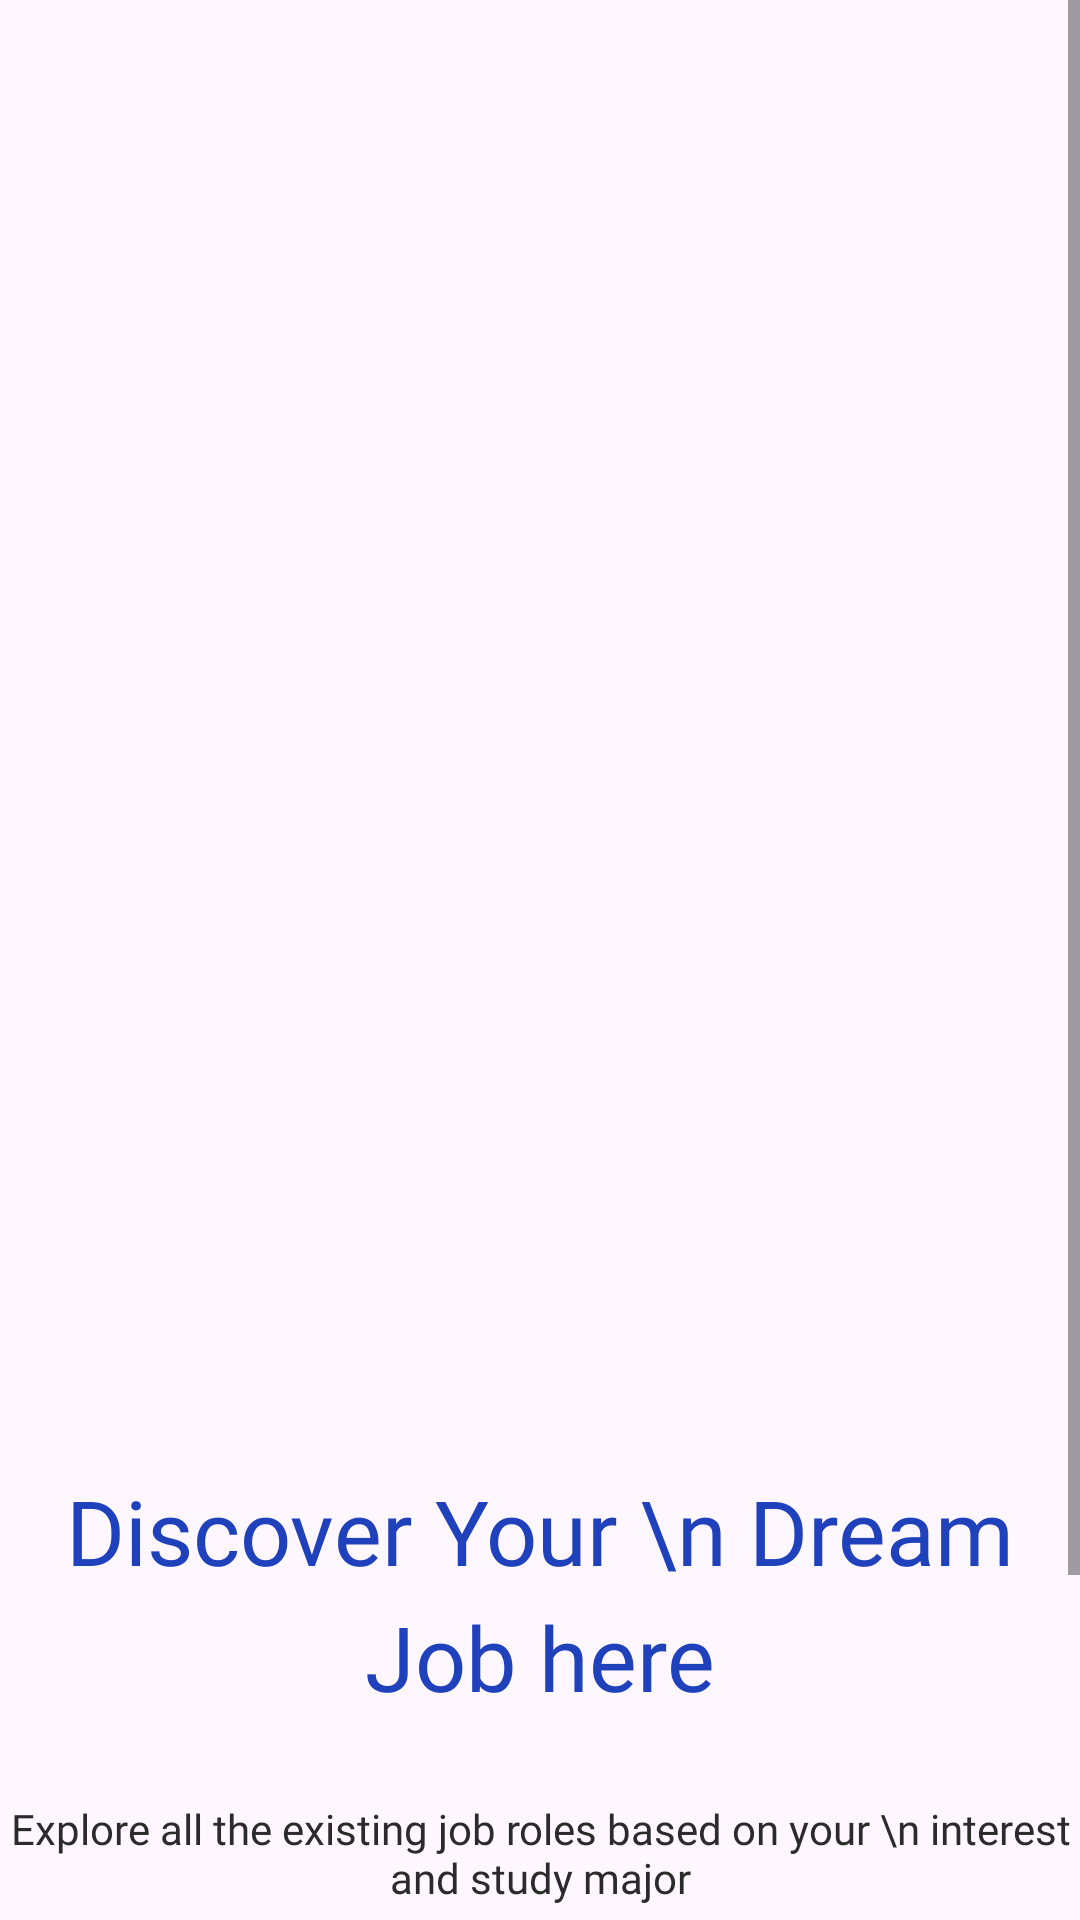

Android layout source for this screen:
<!-- AndroidManifest.xml: application theme Theme.Search_job_task -->
<!-- res/layout/fragment_welcome_screen.xml -->
<?xml version="1.0" encoding="utf-8"?>
<FrameLayout xmlns:android="http://schemas.android.com/apk/res/android"

    xmlns:tools="http://schemas.android.com/tools"
    android:layout_width="match_parent"
    android:layout_height="match_parent"
    xmlns:app="http://schemas.android.com/apk/res-auto"
    tools:context=".WelcomeScreen"
    android:id="@+id/welcome_screen"

>
    <ScrollView

        android:layout_width="match_parent"
        android:layout_height="match_parent"
        android:fillViewport="true"
        android:scrollbars="vertical">

    <androidx.constraintlayout.widget.ConstraintLayout
        android:id="@+id/main"
        android:layout_width="match_parent"
        android:layout_height="match_parent"
        android:paddingBottom="20dp"

       >


    <ImageView
        android:id="@+id/welcome_image"
        android:layout_width="match_parent"
        android:layout_height="422dp"
        app:layout_constraintEnd_toEndOf="parent"
        app:layout_constraintStart_toStartOf="parent"
        app:layout_constraintTop_toTopOf="parent"

        android:layout_marginHorizontal="30dp"

        app:srcCompat="@drawable/welcome"


        />

    <TextView
        android:id="@+id/welcome_heading"
        android:layout_width="wrap_content"
        android:layout_height="wrap_content"
        android:text="Discover Your \n Dream Job here"
        android:textAlignment="center"
        android:textColor="#1f41bb"
        android:textSize="30sp"
        android:layout_marginTop="490dp"
        android:fontFamily="@font/semibold"
        app:layout_constraintEnd_toEndOf="parent"
        app:layout_constraintStart_toStartOf="parent"
        app:layout_constraintTop_toTopOf="parent"
        android:lineHeight="42sp"
        />


    <TextView
        android:id="@+id/welcome_text"
        android:layout_width="match_parent"
        android:layout_height="wrap_content"
        android:text="Explore all the existing job roles based on your \n interest and study major"
        android:textAlignment="center"
        android:textColor="#2b2b2b"
        android:textSize="14sp"
        android:fontFamily="@font/light"
        app:layout_constraintEnd_toEndOf="parent"
        app:layout_constraintStart_toStartOf="parent"
        app:layout_constraintTop_toTopOf="parent"
        android:layout_marginTop="600dp"

        />

    <Button
        android:id="@+id/welcome_login"
        android:layout_width="140dp"
        android:layout_height="60dp"
        android:layout_marginTop="700dp"
        android:backgroundTint="#1f41bb"
        android:text="Login"
        app:cornerRadius="13sp"
        app:layout_constraintEnd_toStartOf="@+id/welcome_reg"
        app:layout_constraintStart_toStartOf="parent"
        app:layout_constraintTop_toTopOf="parent"
        android:textSize="15sp"
        app:layout_constraintHorizontal_chainStyle="packed"
        android:fontFamily="@font/semibold"

        />


    <Button
        android:id="@+id/welcome_reg"
        android:layout_width="140dp"
        android:layout_height="60dp"
        android:text="Register"
        android:textColor="#000000"
        android:backgroundTint="#ffffff"
        app:layout_constraintEnd_toEndOf="parent"
        app:layout_constraintStart_toEndOf="@+id/welcome_login"
        app:layout_constraintTop_toTopOf="parent"
        android:layout_marginTop="700dp"
        android:layout_marginStart="15dp"
        app:cornerRadius="13sp"
        android:textStyle="bold"
        android:textSize="15sp"
        app:layout_constraintHorizontal_chainStyle="packed"
        android:fontFamily="@font/semibold"


        />
    </androidx.constraintlayout.widget.ConstraintLayout>

    </ScrollView>
</FrameLayout>
<!-- resources referenced by this layout -->
<resources>
  <style name="Theme.Search_job_task" parent="Base.Theme.Search_job_task" />
  <style name="Base.Theme.Search_job_task" parent="Theme.Material3.DayNight.NoActionBar">
          
          
      </style>
</resources>
